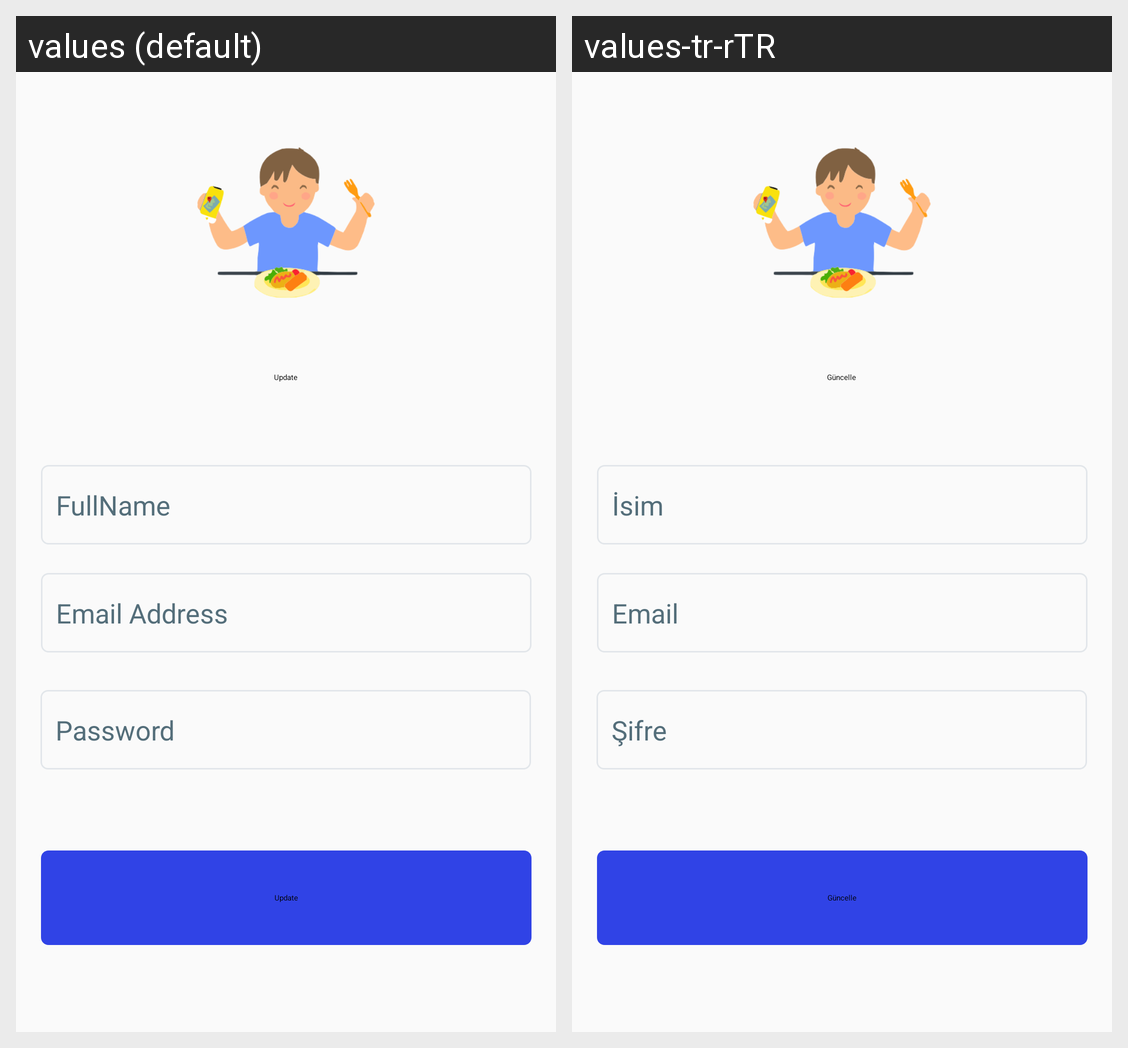

Locale-by-locale string values for the Android screen shown in this grid:
Android screen res/layout/fragment_update.xml rendered under 2 locales, left to right: values (default), values-tr-rTR. Device: Nexus 5 (rendered at 1080×1920; each locale shown at half size, 540×960, under a caption strip naming it); theme Theme.AppCompat.Light.
Strings drawn on this screen, with the default value and each locale's value (text and hints the layout hard-codes, and strings that could not be matched under every locale, appear in the picture but are not listed):

full_name
  values: FullName
  values-tr-rTR: İsim

updateText
  values: Update
  values-tr-rTR: Güncelle

email_address
  values: Email Address
  values-tr-rTR: Email

password_hint
  values: Password
  values-tr-rTR: Şifre
